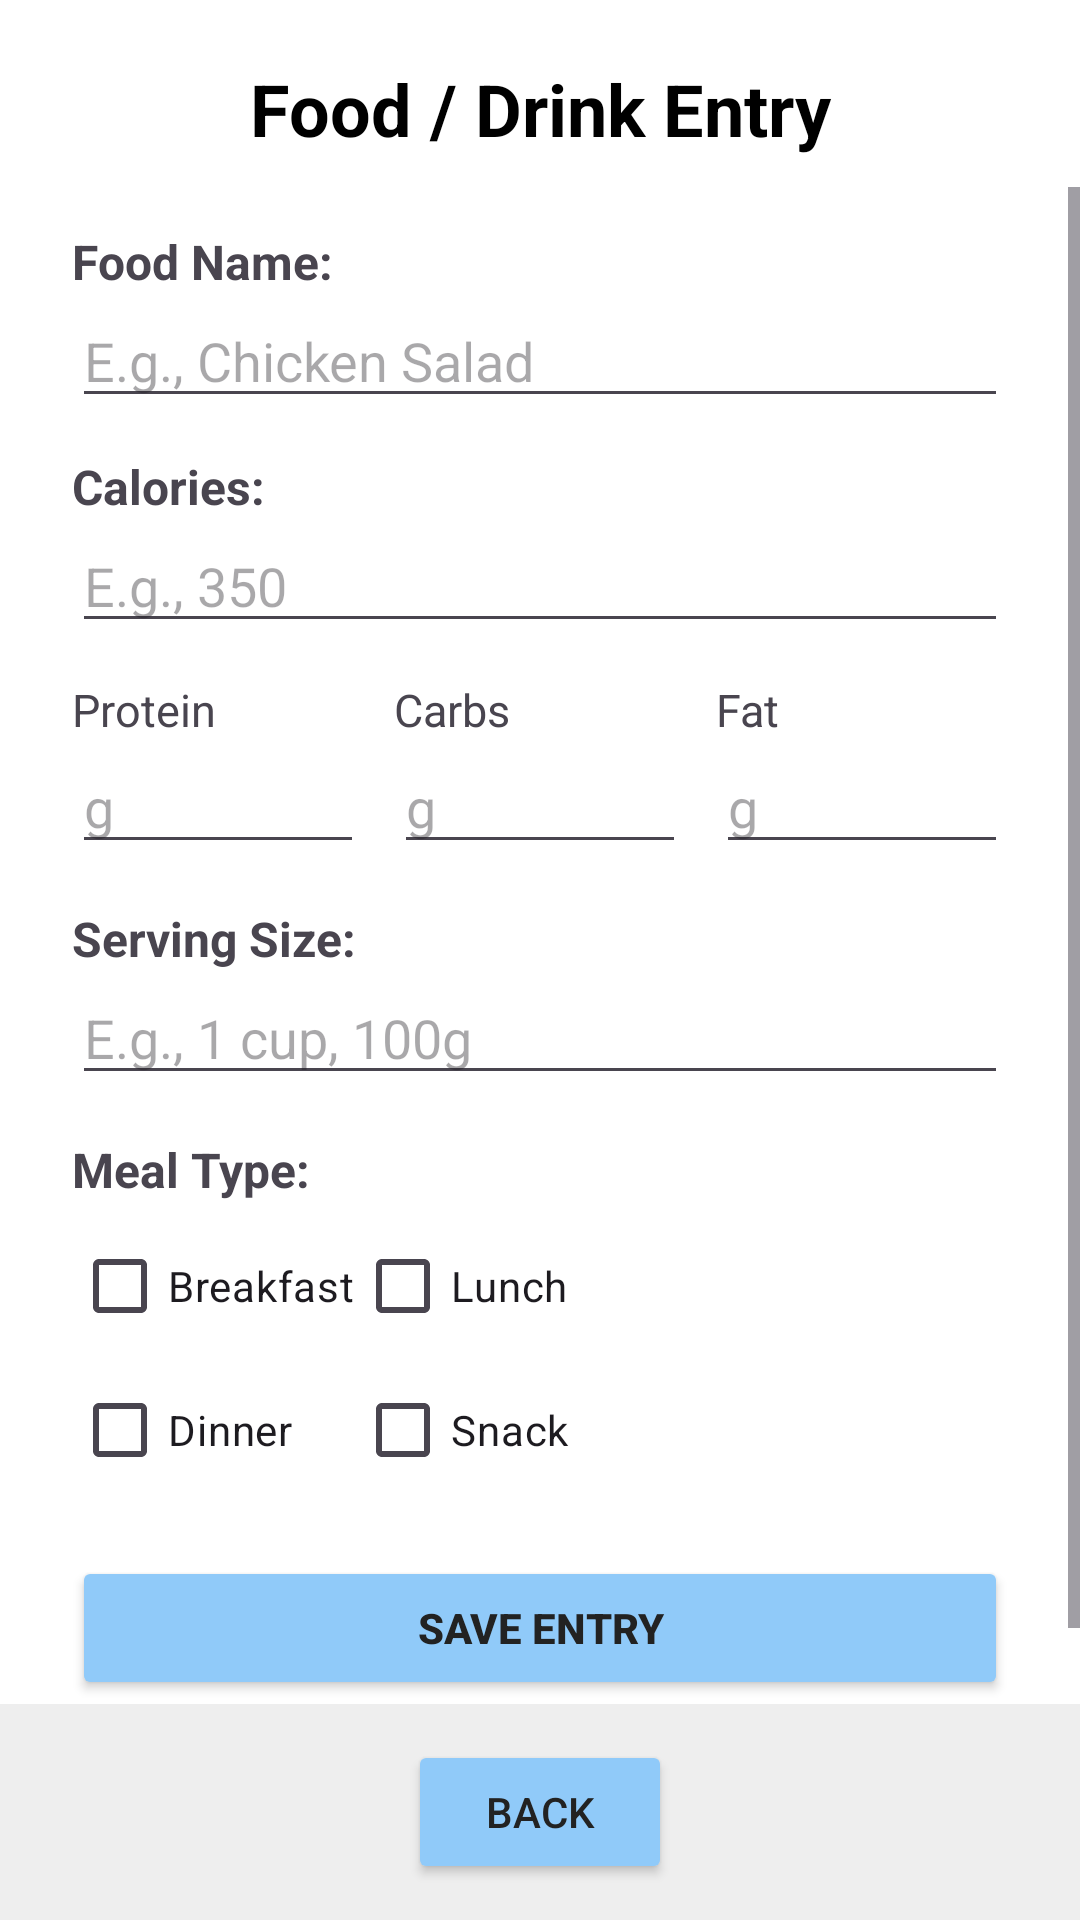

Produce the Android XML layout that renders to this screen, including the resource entries it uses.
<!-- AndroidManifest.xml: application theme Theme.TrackaCal -->
<!-- res/layout/activity_food_entry.xml -->
<?xml version="1.0" encoding="utf-8"?>
<androidx.constraintlayout.widget.ConstraintLayout
    xmlns:android="http://schemas.android.com/apk/res/android"
    xmlns:app="http://schemas.android.com/apk/res-auto"
    android:layout_width="match_parent"
    android:layout_height="match_parent"
    android:background="@color/white">

    
    <TextView
        android:id="@+id/tvFoodEntryTitle"
        android:layout_width="0dp"
        android:layout_height="wrap_content"
        android:text="Food / Drink Entry"
        android:textStyle="bold"
        android:textSize="24sp"
        android:textColor="@color/black"
        android:gravity="center"
        android:paddingTop="20dp"
        android:paddingBottom="10dp"
        app:layout_constraintTop_toTopOf="parent"
        app:layout_constraintStart_toStartOf="parent"
        app:layout_constraintEnd_toEndOf="parent"
        />

    
    <ScrollView
        android:id="@+id/scrollViewEntry"
        android:layout_width="0dp"
        android:layout_height="0dp"
        android:fillViewport="true"
        android:overScrollMode="ifContentScrolls"
        app:layout_constraintTop_toBottomOf="@id/tvFoodEntryTitle"
        app:layout_constraintBottom_toTopOf="@id/footerBar"
        app:layout_constraintStart_toStartOf="parent"
        app:layout_constraintEnd_toEndOf="parent">


        <LinearLayout
            android:layout_width="match_parent"
            android:layout_height="wrap_content"
            android:orientation="vertical"
            android:paddingStart="24dp"
            android:paddingEnd="24dp"
            android:paddingTop="4dp"
            android:paddingBottom="16dp">

            
            <TextView
                android:layout_width="match_parent"
                android:layout_height="wrap_content"
                android:text="Food Name:"
                android:textStyle="bold"
                android:textSize="16sp"
                android:layout_marginTop="10dp"/>
            <EditText
                android:id="@+id/etFoodName"
                android:layout_width="match_parent"
                android:layout_height="wrap_content"
                android:hint="E.g., Chicken Salad"/>

            
            <TextView
                android:layout_width="match_parent"
                android:layout_height="wrap_content"
                android:text="Calories:"
                android:textStyle="bold"
                android:textSize="16sp"
                android:layout_marginTop="12dp"/>
            <EditText
                android:id="@+id/etCalories"
                android:layout_width="match_parent"
                android:layout_height="wrap_content"
                android:inputType="number"
                android:hint="E.g., 350"/>

            
            <LinearLayout
                android:layout_width="match_parent"
                android:layout_height="wrap_content"
                android:orientation="horizontal"
                android:layout_marginTop="12dp">

                
                <LinearLayout
                    android:layout_width="0dp"
                    android:layout_weight="1"
                    android:layout_height="wrap_content"
                    android:orientation="vertical">
                    <TextView
                        android:layout_width="wrap_content"
                        android:layout_height="wrap_content"
                        android:text="Protein"
                        android:textSize="15sp"/>
                    <EditText
                        android:id="@+id/etProtein"
                        android:layout_width="match_parent"
                        android:layout_height="wrap_content"
                        android:inputType="number"
                        android:hint="g"/>
                </LinearLayout>

                
                <LinearLayout
                    android:layout_width="0dp"
                    android:layout_weight="1"
                    android:layout_height="wrap_content"
                    android:orientation="vertical"
                    android:layout_marginStart="10dp">
                    <TextView
                        android:layout_width="wrap_content"
                        android:layout_height="wrap_content"
                        android:text="Carbs"
                        android:textSize="15sp"/>
                    <EditText
                        android:id="@+id/etCarbs"
                        android:layout_width="match_parent"
                        android:layout_height="wrap_content"
                        android:inputType="number"
                        android:hint="g"/>
                </LinearLayout>

                
                <LinearLayout
                    android:layout_width="0dp"
                    android:layout_weight="1"
                    android:layout_height="wrap_content"
                    android:orientation="vertical"
                    android:layout_marginStart="10dp">
                    <TextView
                        android:layout_width="wrap_content"
                        android:layout_height="wrap_content"
                        android:text="Fat"
                        android:textSize="15sp"/>
                    <EditText
                        android:id="@+id/etFat"
                        android:layout_width="match_parent"
                        android:layout_height="wrap_content"
                        android:inputType="number"
                        android:hint="g"/>
                </LinearLayout>
            </LinearLayout>

            
            <TextView
                android:layout_width="match_parent"
                android:layout_height="wrap_content"
                android:text="Serving Size:"
                android:textStyle="bold"
                android:textSize="16sp"
                android:layout_marginTop="14dp"/>
            <EditText
                android:id="@+id/etServingSize"
                android:layout_width="match_parent"
                android:layout_height="wrap_content"
                android:hint="E.g., 1 cup, 100g"/>

            <TextView
                android:layout_width="match_parent"
                android:layout_height="wrap_content"
                android:text="Meal Type:"
                android:textStyle="bold"
                android:textSize="16sp"
                android:layout_marginTop="14dp"
                android:layout_marginBottom="4dp"/>
            <GridLayout
                android:layout_width="match_parent"
                android:layout_height="wrap_content"
                android:columnCount="2"
                android:orientation="horizontal"
                android:alignmentMode="alignMargins"
                android:rowCount="2"
                android:layout_marginBottom="10dp">

                <CheckBox
                    android:id="@+id/cbBreakfast"
                    android:layout_width="wrap_content"
                    android:layout_height="wrap_content"
                    android:text="Breakfast"/>
                <CheckBox
                    android:id="@+id/cbLunch"
                    android:layout_width="wrap_content"
                    android:layout_height="wrap_content"
                    android:text="Lunch"/>
                <CheckBox
                    android:id="@+id/cbDinner"
                    android:layout_width="wrap_content"
                    android:layout_height="wrap_content"
                    android:text="Dinner"/>
                <CheckBox
                    android:id="@+id/cbSnack"
                    android:layout_width="wrap_content"
                    android:layout_height="wrap_content"
                    android:text="Snack"/>
            </GridLayout>

            
            <Button
                android:id="@+id/btnSaveEntry"
                android:layout_width="match_parent"
                android:layout_height="wrap_content"
                android:text="Save Entry"
                android:backgroundTint="#90CAF9"
                android:textColor="#222"
                android:layout_marginTop="8dp"
                android:layout_marginBottom="12dp"
                android:textStyle="bold"/>

        </LinearLayout>
    </ScrollView>

    
    <LinearLayout
        android:id="@+id/footerBar"
        android:layout_width="0dp"
        android:layout_height="wrap_content"
        android:orientation="horizontal"
        app:layout_constraintStart_toStartOf="parent"
        app:layout_constraintEnd_toEndOf="parent"
        app:layout_constraintBottom_toBottomOf="parent"
        android:background="#EEEEEE"
        android:padding="12dp"
        android:gravity="center">

        <Button
            android:id="@+id/btnBack"
            android:layout_width="wrap_content"
            android:layout_height="wrap_content"
            android:text="Back"
            android:backgroundTint="#90CAF9"
            android:textColor="#222"/>
    </LinearLayout>
</androidx.constraintlayout.widget.ConstraintLayout>
<!-- resources referenced by this layout -->
<resources>
  <style name="Theme.TrackaCal" parent="Base.Theme.TrackaCal" />
  <style name="Base.Theme.TrackaCal" parent="Theme.Material3.DayNight.NoActionBar">
          
          
      </style>
  <!-- not gathered from this repository: default colours our renderer supplied (Android Studio template values) -->
  <color name="black">#FF000000</color>
  <color name="white">#FFFFFFFF</color>
</resources>
